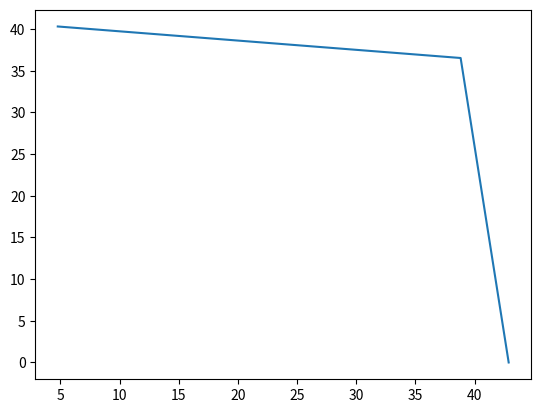

Source code (Python):
from typing import Union
import numpy as np
import matplotlib.pyplot as plt
from scipy.spatial import ConvexHull

class EPF:
    def __init__(self, knots: np.ndarray):
        self.knots = knots

    def left_truncate(self, threshold):
        idx = np.searchsorted(self.knots[:, 0], threshold, side='left')
        if idx == 0:
            return self
        elif idx == self.knots.shape[0]:
            return EPF(None)
        elif idx > 0 and idx < self.knots.shape[0]:
            if self.knots[idx, 0] == threshold:
                return EPF(self.knots[idx:])
            else:
                # linear interpolation
                x1, y1 = self.knots[idx - 1]
                x2, y2 = self.knots[idx]
                y = y1 + (y2 - y1) / (x2 - x1) * (threshold - x1)
                return EPF(np.concatenate((np.array([[threshold, y]]), self.knots[idx:]), axis=0))

    def find_concave_envelope(self, target_EPF: 'EPF'):
        if target_EPF is None or target_EPF.knots is None:
            return self
        if self.knots is None:
            return target_EPF
        points = np.concatenate((self.knots, target_EPF.knots), axis=0)
        if points.shape[0] < 3:
            sorted_points = points[np.argsort(points[:, 0])]
            return EPF(sorted_points)
        
        hull = ConvexHull(points, qhull_options='QJ')
        hull_points = points[hull.vertices]
        hull_points = hull_points[np.argsort(hull_points[:, 0])]
        upper_hull = []
        for p in hull_points:
            while len(upper_hull) >= 2:
                p1, p2 = upper_hull[-2], upper_hull[-1]
                if np.cross(p2 - p1, p - p2) < 0:
                    break
                upper_hull.pop()
            upper_hull.append(p)
        
        return EPF(np.array(upper_hull))
    
    def shift_and_scale(self, shift: tuple[float, float], scale: float):
        if self.knots is None:
            return self
        shift_vector = np.array(shift)
        return EPF(self.knots * scale + shift_vector)
    
    def get_leader_payoff(self, follower_payoff):
        if self.knots is None:
            return -np.inf
        idx = np.searchsorted(self.knots[:, 1], follower_payoff, side='left')
        if idx == 0 or idx == self.knots.shape[0]:
            return -np.inf
        x1, y1 = self.knots[idx - 1]
        x2, y2 = self.knots[idx]
        return x1 + (x2 - x1) / (y2 - y1) * (follower_payoff - y1)
    
    def min_follower_payoff(self):
        return self.knots[0, 0]


class GameNode:
    def __init__(self, player: int, payoff:tuple[float, float]=None, is_root: bool=False):
        self.is_root = is_root
        self.player = player       
        self.payoff = payoff       
        self.parent = None        
        self.children = []        
        self.EPF = None
        self.grim_value = None

    def add_child(self, child_node):
        self.children.append(child_node)
        child_node.set_parent(self)

    def set_parent(self, parent_node):
        self.parent = parent_node
    
    def get_grim_value(self):
        if self.grim_value is not None:
            return self.grim_value
        if self.player == -1:
            self.grim_value = self.payoff[1]
        elif self.player == 0:
            self.grim_value = min([child.get_grim_value() for child in self.children])
        else:
            self.grim_value = max([child.get_grim_value() for child in self.children])
        return self.grim_value  
    
    def get_EPF(self):
        if self.EPF is not None:
            return self.EPF
        if self.player == -1:
            self.EPF = EPF(np.array([[self.payoff[0], self.payoff[1]]]))
        if self.player == 0:
            result_EPF = EPF(None)
            for child in self.children:
                result_EPF = result_EPF.find_concave_envelope(child.get_EPF())
            self.EPF = result_EPF
        if self.player == 1:
            result_EPF = EPF(None)
            for child in self.children:
                child_threshold = max([other_child.get_grim_value() for other_child in self.children if other_child != child])
                result_EPF = result_EPF.find_concave_envelope(child.get_EPF().left_truncate(child_threshold))
            self.EPF = result_EPF
        return self.EPF
    
    def draw_EPF(self):
        EPF = self.get_EPF()
        print(EPF.knots)
        plt.plot(EPF.knots[:, 0], EPF.knots[:, 1])

class ReapeatedGameNode(GameNode):
    def __init__(self, player: int, payoff: Union[tuple[float, float], EPF] = None, is_root = False, discount_factor: float = 0.9,
                 max_depth: int = 7):
        super().__init__(player, payoff, is_root)
        self.discount_factor = discount_factor
        self.max_depth = max_depth
        self.root = None

    def set_root(self, root):
        self.root = root

    def get_grim_value(self, curr_depth = 0):
        if self.grim_value is not None:
            return self.grim_value
        if self.player == -1 and curr_depth == self.max_depth:
            self.grim_value = self.payoff[0] * self.discount_factor ** curr_depth
        elif self.player == -1 and curr_depth < self.max_depth:
            self.grim_value = self.payoff[0] * self.discount_factor ** curr_depth + self.root.get_grim_value(curr_depth + 1) * self.discount_factor ** (curr_depth + 1)
        elif self.player == 0:
            self.grim_value = min([child.get_grim_value(curr_depth) for child in self.children])
        else:
            self.grim_value = max([child.get_grim_value(curr_depth) for child in self.children])
        return self.grim_value  

    def get_EPF(self, curr_depth = 0):
        if self.player == -1 and curr_depth == self.max_depth:
            return EPF(np.array([[self.payoff[0], self.payoff[1]]])).shift_and_scale((0, 0), self.discount_factor ** curr_depth)
        elif self.player == -1 and curr_depth < self.max_depth:
            return self.root.get_EPF(curr_depth + 1).shift_and_scale(
                (self.payoff[0] * self.discount_factor ** curr_depth, self.payoff[1] * self.discount_factor ** curr_depth),
                self.discount_factor)
        if self.player == 0:
            result_EPF = EPF(None)
            for child in self.children:
                result_EPF = result_EPF.find_concave_envelope(child.get_EPF(curr_depth))
            return result_EPF
        if self.player == 1:
            result_EPF = EPF(None)
            for child in self.children:
                child_threshold = max([other_child.get_grim_value(curr_depth) for other_child in self.children if other_child != child])
                result_EPF = result_EPF.find_concave_envelope(child.get_EPF(curr_depth))
                result_EPF = result_EPF.left_truncate(child_threshold)
            return result_EPF
        
    def draw_EPF(self):
        EPF = self.get_EPF()
        plt.plot(EPF.knots[:, 0], EPF.knots[:, 1])


# define a simple prisoner's dilemma game
def prisoners_dilemma():
    root = GameNode(player=1, is_root=True)
    c1 = GameNode(player=0)
    c2 = GameNode(player=0)
    l1 = GameNode(player=-1, payoff=(4, 4))
    l2 = GameNode(player=-1, payoff=(0, 10))
    l3 = GameNode(player=-1, payoff=(10, 0))
    l4 = GameNode(player=-1, payoff=(9, 9))
    root.add_child(c1)
    root.add_child(c2)
    c1.add_child(l1)
    c1.add_child(l2)
    c2.add_child(l3)
    c2.add_child(l4)
    return root

def iterated_prisoners_dilemma():
    root = ReapeatedGameNode(player=1, is_root=True)
    c1 = ReapeatedGameNode(player=0)
    c2 = ReapeatedGameNode(player=0)
    l1 = ReapeatedGameNode(player=-1, payoff=(4, 4))
    l2 = ReapeatedGameNode(player=-1, payoff=(10, 0))
    l3 = ReapeatedGameNode(player=-1, payoff=(0, 10))
    l4 = ReapeatedGameNode(player=-1, payoff=(9, 9))
    root.add_child(c1)
    root.add_child(c2)
    c1.add_child(l1)
    c1.add_child(l2)
    c2.add_child(l3)
    c2.add_child(l4)
    root.set_root(root)
    c1.set_root(root)
    c2.set_root(root)
    l1.set_root(root)
    l2.set_root(root)
    l3.set_root(root)
    l4.set_root(root)
    return root

game = iterated_prisoners_dilemma()
game.draw_EPF()
plt.show()
